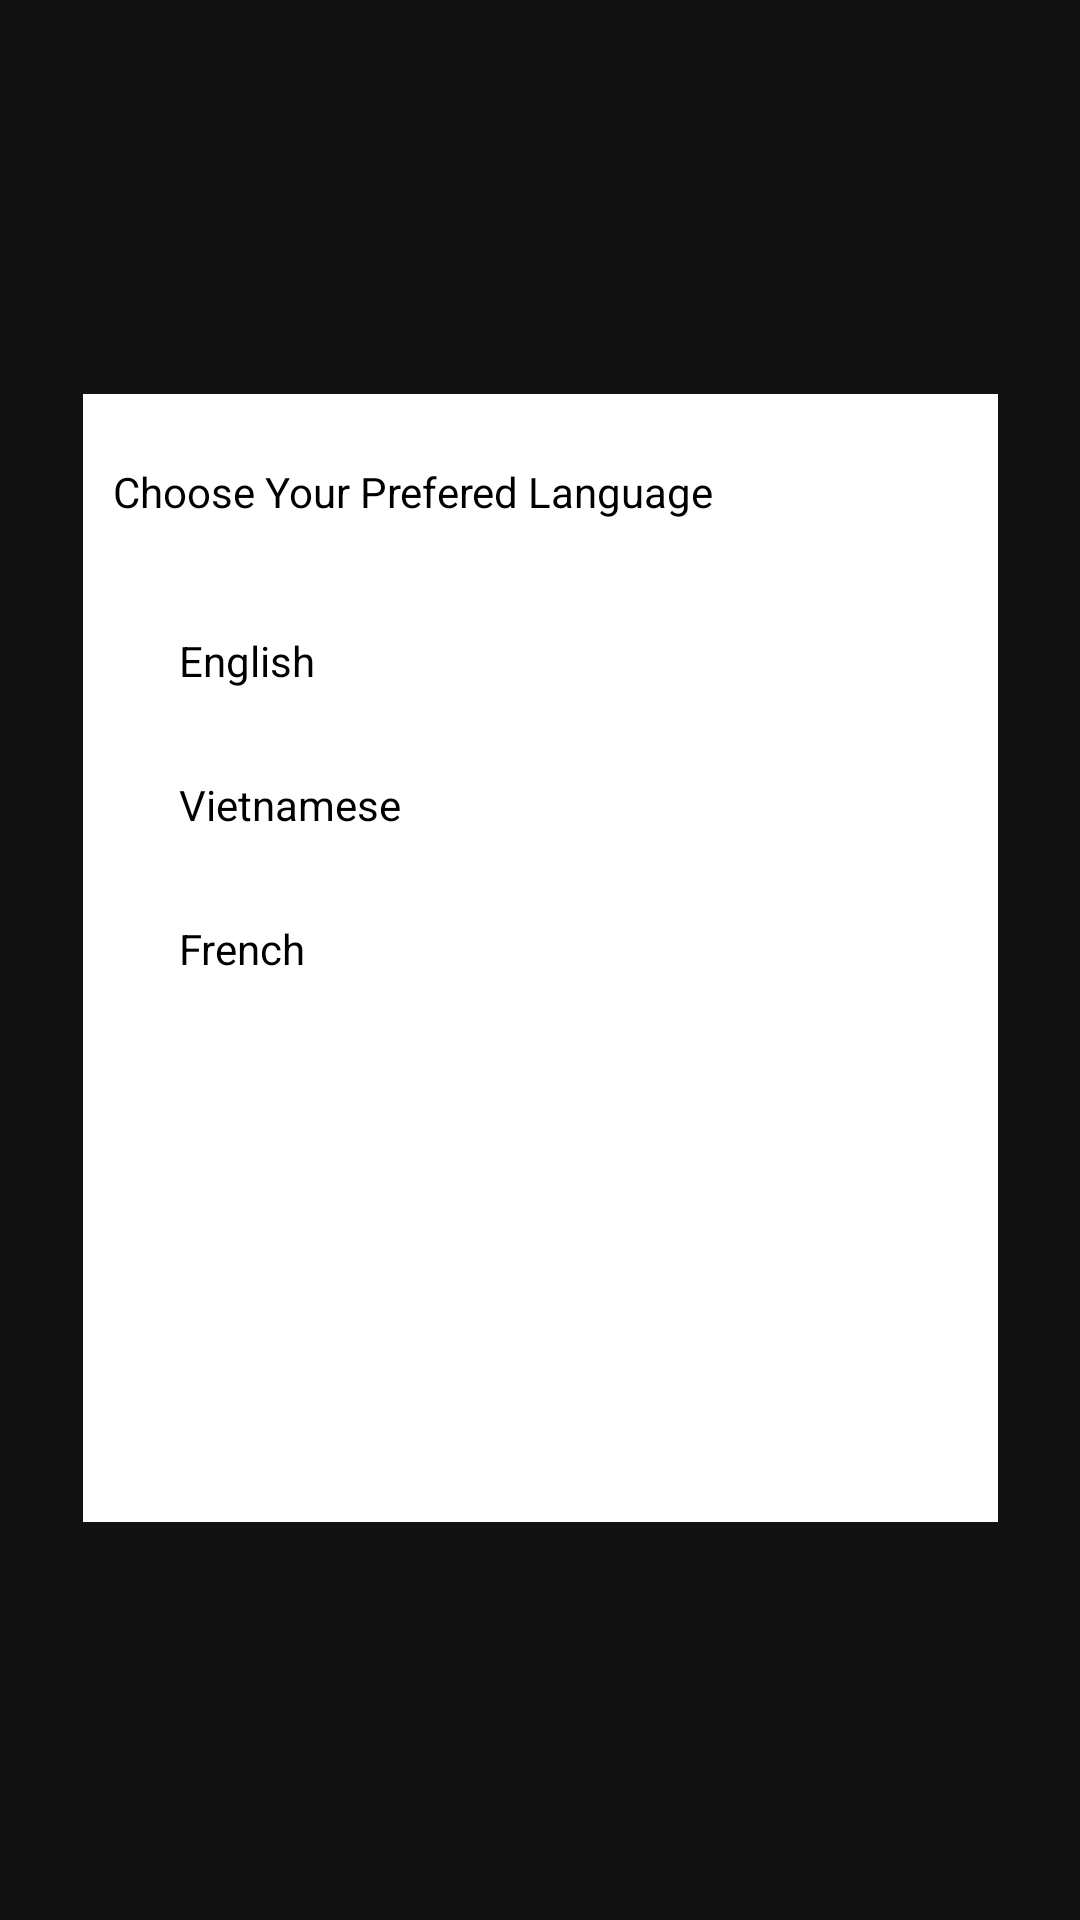

Layout XML and referenced resources for this Android screen:
<!-- AndroidManifest.xml: application theme Theme.SampleMusicPlayerTest -->
<!-- res/layout/popup_layout.xml -->
<?xml version="1.0" encoding="utf-8"?>
<androidx.constraintlayout.widget.ConstraintLayout xmlns:android="http://schemas.android.com/apk/res/android"
    xmlns:app="http://schemas.android.com/apk/res-auto"
    xmlns:tools="http://schemas.android.com/tools"
    android:layout_width="match_parent"
    android:layout_height="match_parent">

    <LinearLayout
        android:layout_width="305dp"
        android:layout_height="376dp"
        android:background="@color/white"
        android:orientation="vertical"
        app:layout_constraintBottom_toBottomOf="parent"
        app:layout_constraintEnd_toEndOf="parent"
        app:layout_constraintStart_toStartOf="parent"
        app:layout_constraintTop_toTopOf="parent"
        app:layout_constraintVertical_bias="0.498">

        <TextView
            android:id="@+id/popup_text"
            android:layout_width="match_parent"
            android:layout_height="45dp"
            android:layout_margin="10dp"
            android:backgroundTint="@color/white"
            android:gravity="start|center"
            android:text="@string/choose_your_prefered_language"
            android:textColor="#000000" />

        <RadioGroup
            android:layout_width="match_parent"
            android:layout_height="315dp">

            <RadioButton
                android:id="@+id/checkbox_english"
                android:layout_width="match_parent"
                android:layout_height="wrap_content"
                android:textColor="@color/black"
                android:text="@string/english"/>

            <RadioButton
                android:id="@+id/checkbox_vietnamese"
                android:layout_width="match_parent"
                android:layout_height="wrap_content"
                android:textColor="@color/black"
                android:text="@string/vietnamese"/>

            <RadioButton
                android:id="@+id/checkbox_french"
                android:layout_width="match_parent"
                android:layout_height="wrap_content"
                android:textColor="@color/black"
                android:text="@string/french" />
        </RadioGroup>
    </LinearLayout>
</androidx.constraintlayout.widget.ConstraintLayout>
<!-- resources referenced by this layout -->
<resources>
  <color name="black">#FF000000</color>
  <color name="white">#FFFFFFFF</color>
  <string name="choose_your_prefered_language">Choose Your Prefered Language</string>
  <string name="english">English</string>
  <string name="french">French</string>
  <string name="vietnamese">Vietnamese</string>
  <style name="Theme.SampleMusicPlayerTest" parent="Base.Theme.SampleMusicPlayerTest" />
  <style name="Base.Theme.SampleMusicPlayerTest" parent="Theme.MaterialComponents.NoActionBar">
          
          <item name="colorPrimary">@color/purple_500</item>
          <item name="colorPrimaryVariant">@color/purple_700</item>
          <item name="colorOnPrimary">@color/white</item>
          
          <item name="colorSecondary">@color/teal_200</item>
          <item name="colorSecondaryVariant">@color/teal_700</item>
          <item name="colorOnSecondary">@color/black</item>
          
          <item name="android:statusBarColor">?attr/colorPrimaryVariant</item>
          
          
      </style>
  <color name="purple_500">#FF6200EE</color>
  <color name="purple_700">#FF3700B3</color>
  <color name="teal_200">#FF03DAC5</color>
  <color name="teal_700">#FF018786</color>
</resources>
